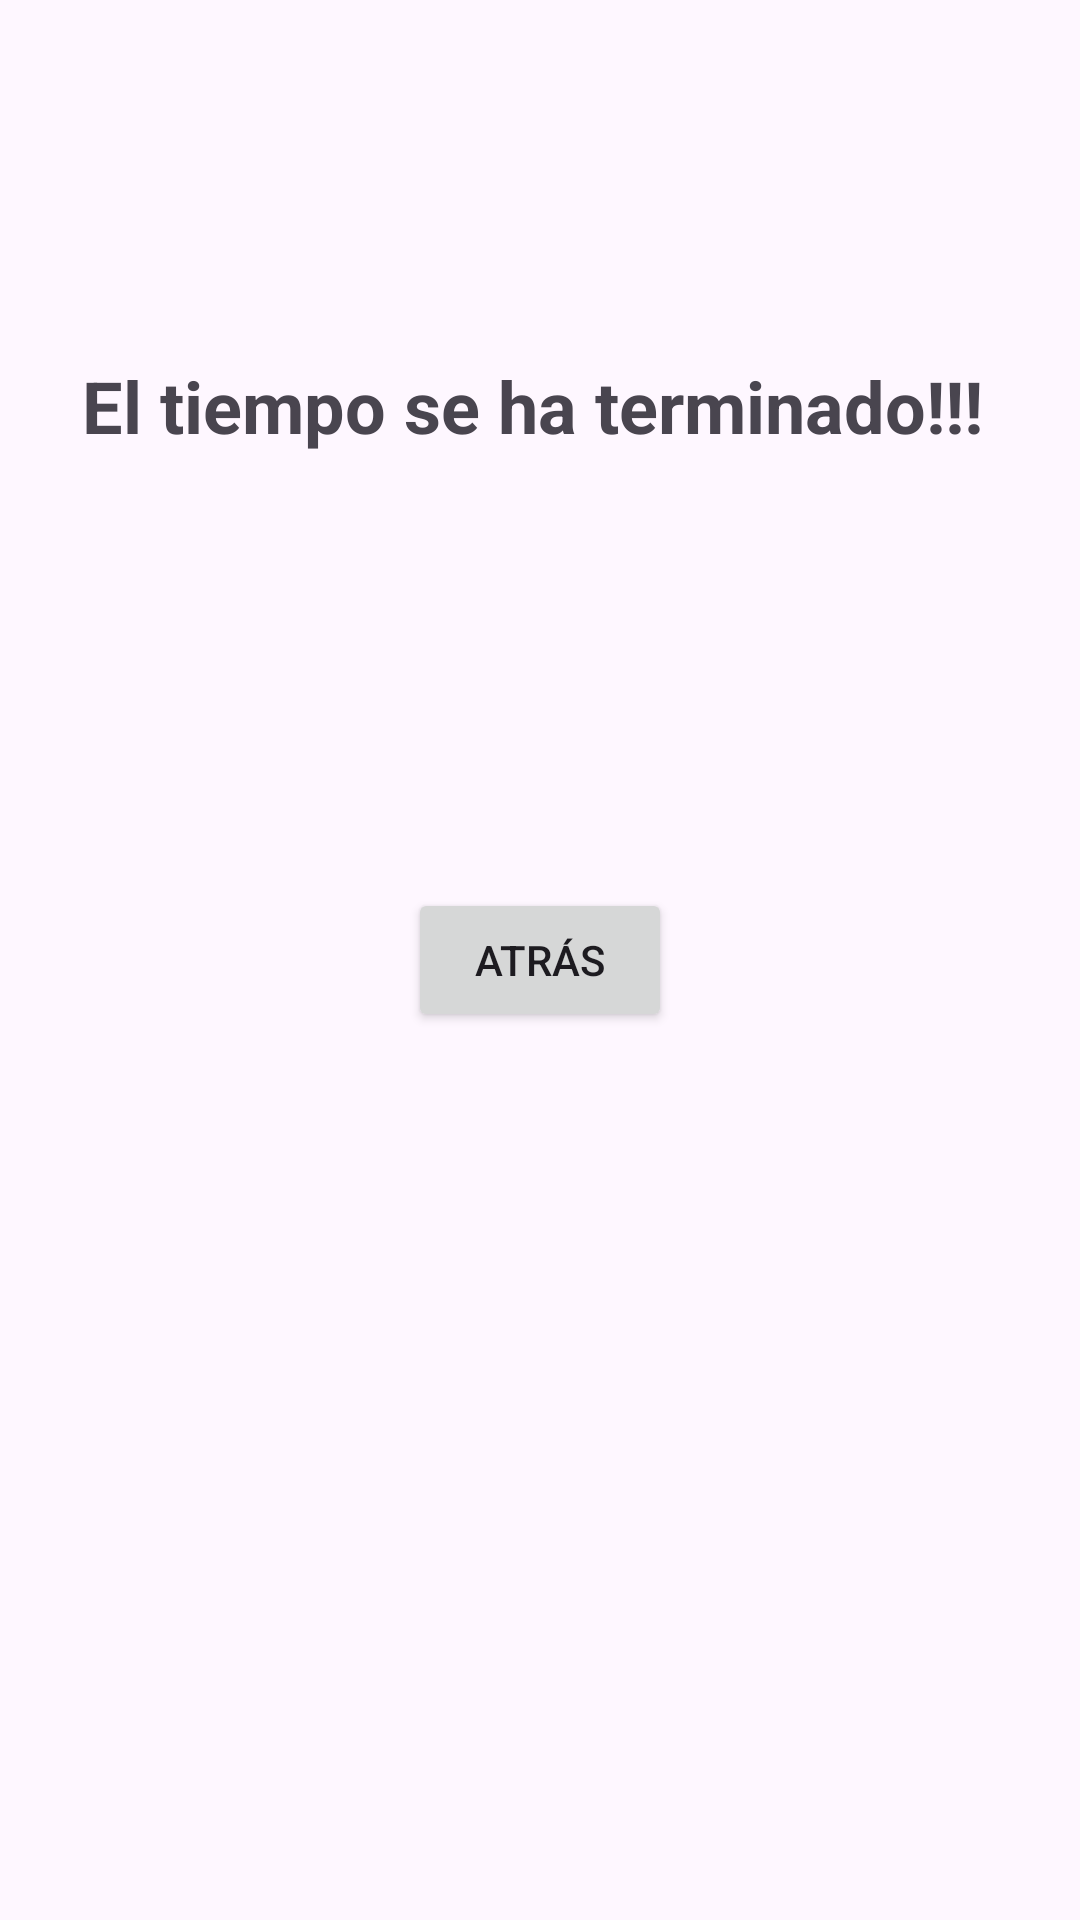

Here is an Android app screen rendered from its layout file. Give the layout XML and the strings, colors and styles it references.
<!-- AndroidManifest.xml: application theme Theme.Practica02Alarmas -->
<!-- res/layout/activity_info.xml -->
<?xml version="1.0" encoding="utf-8"?>
<androidx.constraintlayout.widget.ConstraintLayout xmlns:android="http://schemas.android.com/apk/res/android"
    xmlns:app="http://schemas.android.com/apk/res-auto"
    xmlns:tools="http://schemas.android.com/tools"
    android:layout_width="match_parent"
    android:layout_height="match_parent"
    tools:context=".InfoActivity">

    <Button
        android:id="@+id/btnBack"
        android:layout_width="wrap_content"
        android:layout_height="wrap_content"
        android:text="Atrás"
        app:layout_constraintBottom_toBottomOf="parent"
        app:layout_constraintEnd_toEndOf="parent"
        app:layout_constraintStart_toStartOf="parent"
        app:layout_constraintTop_toTopOf="parent" />

    <TextView
        android:id="@+id/textView"
        android:layout_width="wrap_content"
        android:layout_height="wrap_content"
        android:text="El tiempo se ha terminado!!!"
        android:textSize="24sp"
        android:textStyle="bold"
        app:layout_constraintBottom_toBottomOf="parent"
        app:layout_constraintEnd_toEndOf="parent"
        app:layout_constraintHorizontal_bias="0.458"
        app:layout_constraintStart_toStartOf="parent"
        app:layout_constraintTop_toTopOf="parent"
        app:layout_constraintVertical_bias="0.196" />
</androidx.constraintlayout.widget.ConstraintLayout>
<!-- resources referenced by this layout -->
<resources>
  <style name="Theme.Practica02Alarmas" parent="Base.Theme.Practica02Alarmas" />
  <style name="Base.Theme.Practica02Alarmas" parent="Theme.Material3.DayNight.NoActionBar">
          
          
      </style>
</resources>
